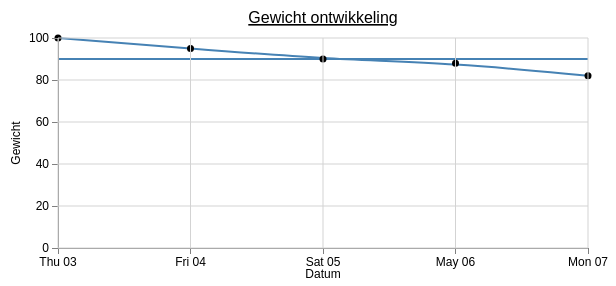
D3 v3 page, settled after 360 driven frames (6 s of simulated time); the page loaded 1 data file(s).


		var margin = {top: 30, right: 20, bottom: 30, left: 50},
			width = 600 - margin.left - margin.right,
			height = 270 - margin.top - margin.bottom;

		var parseDate = d3.time.format("%d-%b-%y").parse;
		
		var x = d3.time.scale().range([0, width]);
		
		var y = d3.scale.linear().range([height, 0]);
		
		var xAxis = d3.svg.axis().scale(x)
			.orient("bottom").ticks(5);
		
		var yAxis = d3.svg.axis().scale(y)
			.orient("left").ticks(5);

		var area = d3.svg.area()
			.x(function(d) { return x(d.date); })
			.y0(height)
			.y1(function(d) { return y(d.weight); });

		var valueline = d3.svg.line()
			.interpolate("basis")
			.x(function(d) { return x(d.date); })
			.y(function(d) { return y(d.weight); });

		var valueline2 = d3.svg.line()
			.x(function(d) { return x(d.date); })
			.y(function(d) { return y(90); });
			
		var svg = d3.select("body")
			.append("svg")
			.attr("width", width + margin.left + margin.right)
			.attr("height", height + margin.top + margin.bottom)
			.append("g")
			.attr("transform", "translate(" + margin.left + "," + margin.top + ")");

		function make_x_axis() {
			return d3.svg.axis()
				.scale(x)
				.orient("bottom")
				.ticks(5)
		};
		
		function make_y_axis() {
			return d3.svg.axis()
				.scale(y)
				.orient("left")
				.ticks(5)
		};
		
		d3.json("data/data.js", function(error, data) {
			data.forEach(function(d) {
			d.date = parseDate(d.date);
			d.weight = +d.weight;
		});

		x.domain(d3.extent(data, function(d) { return d.date; }));
		y.domain([0, d3.max(data, function(d) { return d.weight; })]);

		
		// line
		svg.append("path") 
			.attr("d", valueline(data));
		
		svg.append("path") 
			.attr("class", "line")
			.attr("d", valueline2(data));		

		svg.selectAll("dot")
			.data(data)
			.enter().append("circle")
			.attr("r", 3.5)
			.attr("cx", function(d) { return x(d.date); })
			.attr("cy", function(d) { return y(d.weight); });

		// x-axis
		svg.append("g") 
			.attr("class", "x axis")
			.attr("transform", "translate(0," + height + ")")
			.call(xAxis);

		// title x-axis
		svg.append("text") 
			.attr("x", width / 2 )
			.attr("y", height + margin.bottom)
			.style("text-anchor", "middle")
			.text("Datum");			

		// y-axis
		svg.append("g") 
			.attr("class", "y axis")
			.call(yAxis);
			
		// title y-axis
		svg.append("text")
			.attr("transform", "rotate(-90)")
			.attr("y", (0 - margin.left) )
			.attr("x",0 - (height / 2))
			.attr("dy", "1em")
			.style("text-anchor", "middle")
			.text("Gewicht");			
			
		// title above picture
		svg.append("text")
			.attr("x", (width / 2))
			.attr("y", 0 - (margin.top / 2))
			.attr("text-anchor", "middle")
			.style("font-size", "16px")
			.style("text-decoration", "underline")
			.text("Gewicht ontwikkeling");			
		
		// draw raster x-axis		
		svg.append("g")
			.attr("class", "grid")
			.attr("transform", "translate(0," + height + ")")
			.call(make_x_axis()
			.tickSize(-height, 0, 0)
			.tickFormat("")
			)
		
		// draw raster y-axis
		svg.append("g")
			.attr("class", "grid")
			.call(make_y_axis()
			.tickSize(-width, 0, 0)
			.tickFormat("")
			)			
/*
		// Fill area below the line
		svg.append("path")
			.datum(data)
			.attr("class", "area")
			.attr("d", area);			
*/			
});


### data: data/data.js, 328 bytes — head not shown